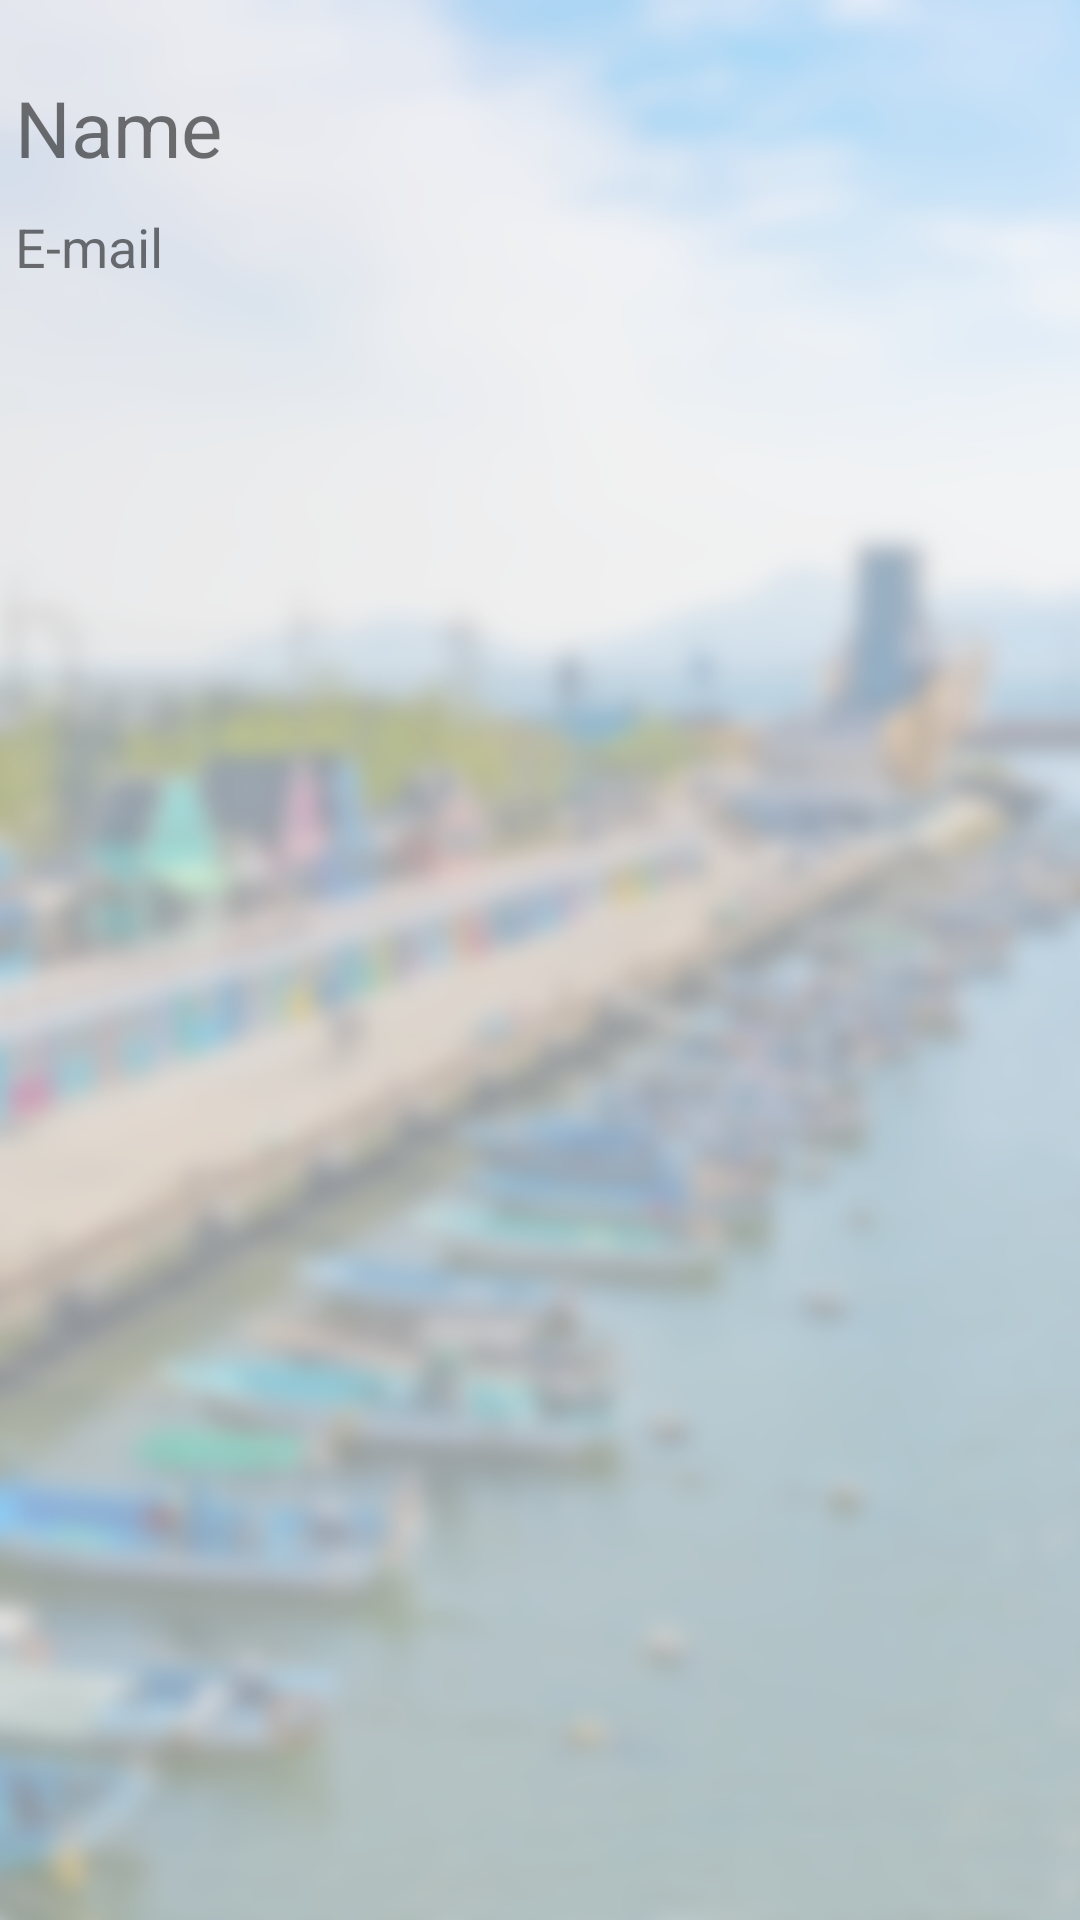

Reconstruct the res/layout file that produces this screen, plus the resources it refers to.
<!-- AndroidManifest.xml: application theme Theme.PicSpot -->
<!-- res/layout/activity_bookmark.xml -->
<?xml version="1.0" encoding="utf-8"?>
<LinearLayout xmlns:android="http://schemas.android.com/apk/res/android"
    xmlns:app="http://schemas.android.com/apk/res-auto"
    xmlns:tools="http://schemas.android.com/tools"
    android:layout_width="match_parent"
    android:layout_height="match_parent"
    android:background="@drawable/mainbackground_blur"
    android:orientation="vertical"
    tools:context=".BookmarkActivity">

    <TextView
        android:id="@+id/Name"
        android:layout_width="wrap_content"
        android:layout_height="wrap_content"
        android:layout_marginTop="20dp"
        android:layout_weight="-1"
        android:padding="5dp"
        android:text="Name"
        android:textSize="26sp" />

    <TextView
        android:id="@+id/Email"
        android:layout_width="wrap_content"
        android:layout_height="wrap_content"
        android:layout_weight="-1"
        android:padding="5dp"
        android:text="E-mail"
        android:textSize="18sp" />

    <ListView
        android:id="@+id/listView"
        android:layout_width="match_parent"
        android:layout_height="match_parent"
        android:layout_weight="0" />

</LinearLayout>
<!-- resources referenced by this layout -->
<resources>
  <!-- drawable mainbackground_blur: png bitmap (drawable-v24, 877801 bytes) -->
  <style name="Theme.PicSpot" parent="Theme.MaterialComponents.DayNight.DarkActionBar">
          
          <item name="colorPrimary">@color/purple_500</item>
          <item name="colorPrimaryVariant">@color/purple_700</item>
          <item name="colorOnPrimary">@color/white</item>
          
          <item name="colorSecondary">@color/red_200</item>
          <item name="colorSecondaryVariant">@color/red_700</item>
          <item name="colorOnSecondary">@color/white</item>
          
          <item name="android:statusBarColor" tools:targetApi="l">?attr/colorPrimaryVariant</item>
          
          <item name="windowNoTitle">true</item>
          <item name="android:windowTranslucentStatus">true</item>
      </style>
  <color name="purple_500">#FF6200EE</color>
  <color name="purple_700">#FF3700B3</color>
  <color name="white">#FFFFFFFF</color>
  <color name="red_200">#FFC74838</color>
  <color name="red_700">#FFBF6F65</color>
</resources>
